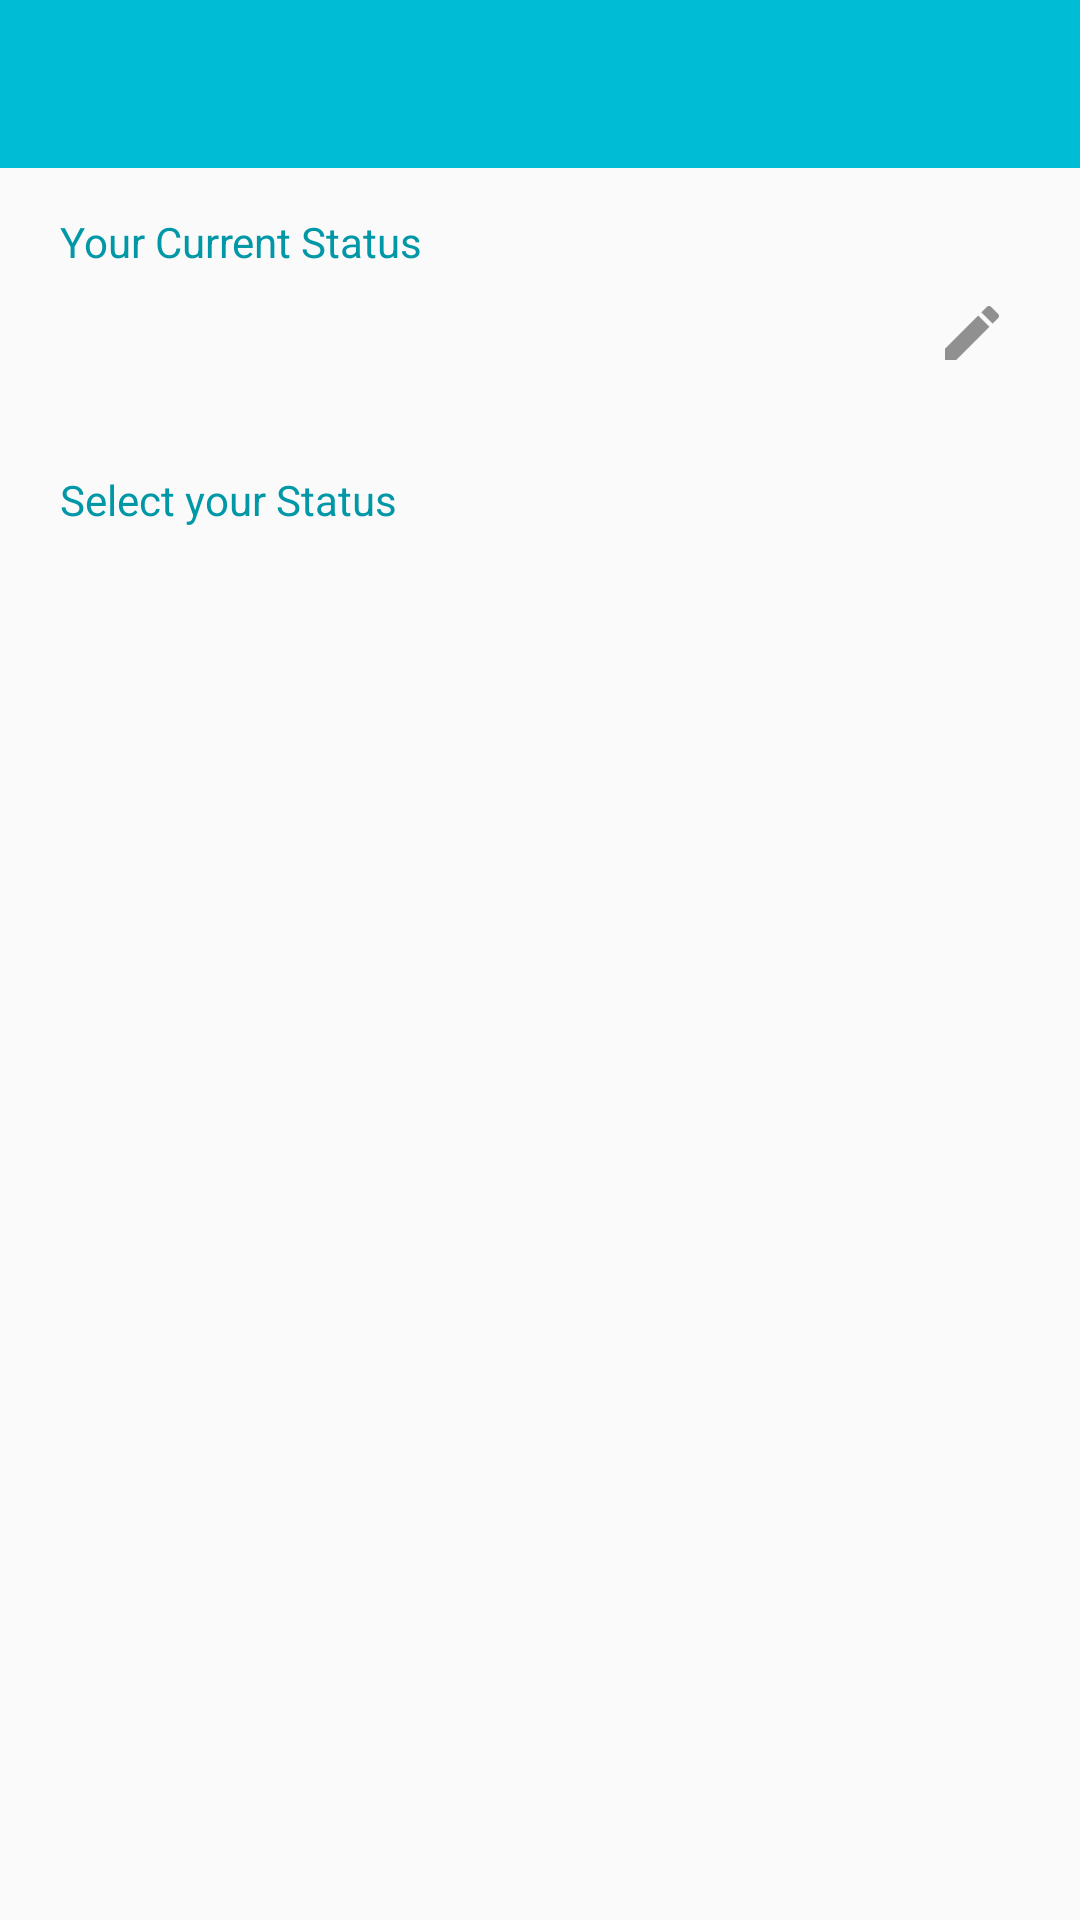

Layout XML and referenced resources for this Android screen:
<!-- AndroidManifest.xml: application theme AppTheme -->
<!-- res/layout/activity_status.xml -->
<?xml version="1.0" encoding="utf-8"?>
<RelativeLayout xmlns:android="http://schemas.android.com/apk/res/android"
    xmlns:app="http://schemas.android.com/apk/res-auto"
    xmlns:tools="http://schemas.android.com/tools"
    android:layout_width="match_parent"
    android:layout_height="match_parent"
    tools:context="com.example.designstudioiitr.wassup.StatusActivity">

    <include layout="@layout/layout_app_bar"
        android:id="@+id/status_activity_app_bar"/>
    
    <LinearLayout
        android:id="@+id/topLinearLayout"
        android:layout_below="@+id/status_activity_app_bar"
        android:layout_width="match_parent"
        android:layout_height="wrap_content"
        android:orientation="vertical"
        android:layout_margin="15dp">
        
        <TextView
            android:id="@+id/tvCurrentStatus"
            android:text="Your Current Status"
            android:paddingLeft="5dp"
            android:paddingRight="5dp"
            android:textColor="@color/colorPrimary_dark"
            android:layout_width="match_parent"
            android:layout_height="wrap_content" />

        <RelativeLayout
            android:id="@+id/topRelativeLayout"
            android:layout_width="match_parent"
            android:layout_height="wrap_content"
            android:layout_marginTop="5dp">

        <TextView
            android:id="@+id/tvStatus"
            android:textSize="18sp"
            android:paddingLeft="5dp"
            android:paddingRight="5dp"
            android:textColor="@color/colorPrimary_text"
            android:layout_width="wrap_content"
            android:layout_height="wrap_content"
            android:layout_alignParentLeft="true"
            android:layout_centerVertical="true"
            />

            <ImageButton
                android:id="@+id/ibEditStatus"
                android:layout_width="wrap_content"
                android:layout_height="wrap_content"
                android:paddingRight="5dp"
                android:src="@drawable/ic_edit_status"
                android:background="@android:color/transparent"
                android:layout_alignParentRight="true"
                />

        </RelativeLayout>
        
    </LinearLayout>

    <TextView
        android:id="@+id/tvSelectYourStatus"
        android:text="Select your Status"
        android:textColor="@color/colorPrimary_dark"
        android:layout_width="match_parent"
        android:paddingLeft="5dp"
        android:paddingRight="5dp"
        android:layout_height="wrap_content"
        android:layout_below="@+id/topLinearLayout"
        android:layout_margin="15dp"/>
\


        <ListView
            android:layout_below="@+id/tvSelectYourStatus"
            android:id="@+id/lvSampleStatus"
            android:layout_width="match_parent"
            android:layout_height="match_parent"
            android:layout_marginBottom="15dp"
            android:layout_marginRight="15dp"
            android:layout_marginLeft="15dp"

            />




</RelativeLayout>
<!-- res/layout/layout_app_bar.xml (included above) -->
<?xml version="1.0" encoding="utf-8"?>
<android.support.v7.widget.Toolbar xmlns:android="http://schemas.android.com/apk/res/android"
    android:layout_width="match_parent"
    android:layout_height="wrap_content"
    xmlns:app="http://schemas.android.com/apk/res-auto"
    android:background="@color/colorPrimary"
    android:theme="@style/Theme.AppCompat.DayNight.DarkActionBar"
    android:id="@+id/commonAppBar"
    app:titleTextColor="@color/colorIcons"
    >

</android.support.v7.widget.Toolbar>
<!-- resources referenced by this layout -->
<resources>
  <color name="colorIcons">#FFFFFF</color>
  <color name="colorPrimary">#00BCD4</color>
  <color name="colorPrimary_dark">#0097A7</color>
  <color name="colorPrimary_text">#212121</color>
  <!-- drawable ic_edit_status: png bitmap (drawable-hdpi, 329 bytes) -->
  <style name="AppTheme" parent="Theme.AppCompat.Light.NoActionBar">
          
          <item name="colorPrimary">@color/colorPrimary</item>
          <item name="colorPrimaryDark">@color/colorPrimary_dark</item>
          <item name="colorAccent">@color/colorAccent</item>
      </style>
  <color name="colorAccent">#607D8B</color>
</resources>
